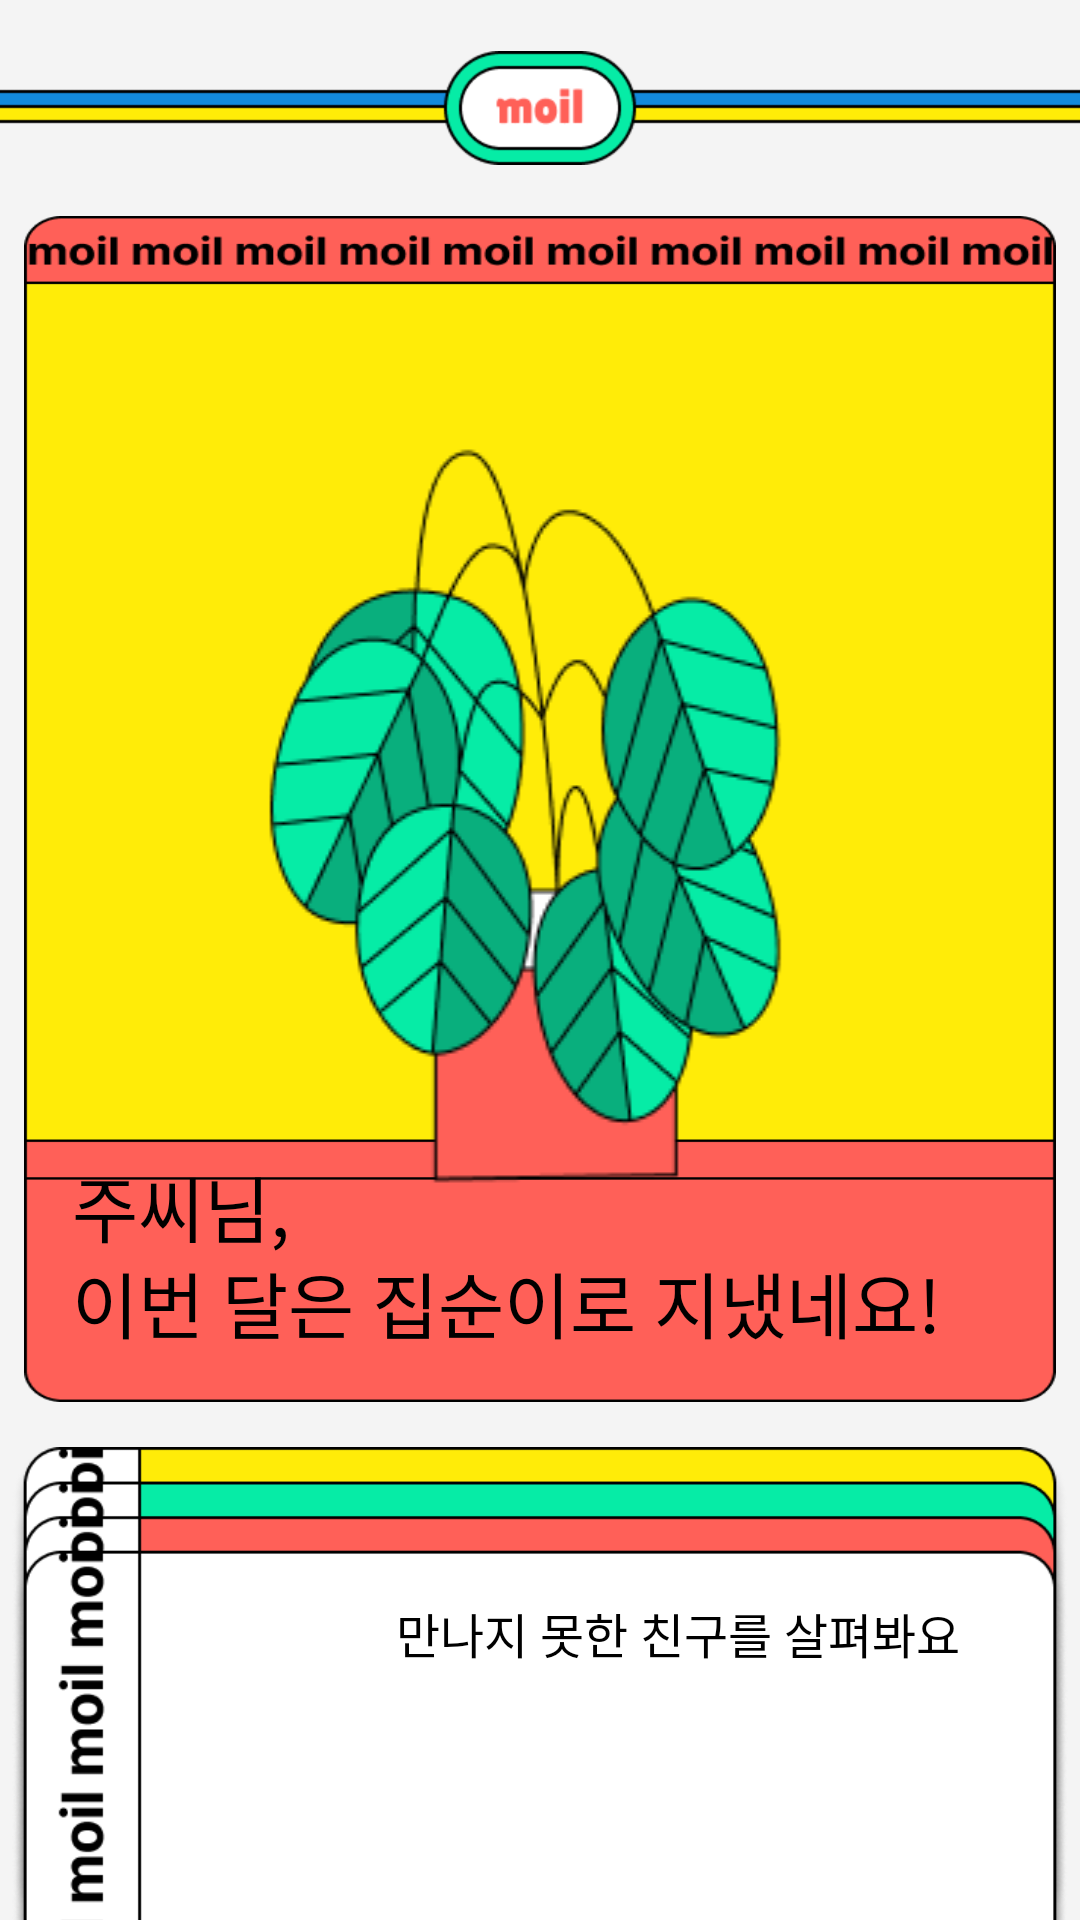

This screen was rendered from an Android layout file. Write that file and the resources it references.
<!-- AndroidManifest.xml: application theme Theme.Neo_Android -->
<!-- res/layout/fragment_home.xml -->
<?xml version="1.0" encoding="utf-8"?>
<layout xmlns:android="http://schemas.android.com/apk/res/android"
    xmlns:app="http://schemas.android.com/apk/res-auto"
    xmlns:tools="http://schemas.android.com/tools">

    <androidx.constraintlayout.widget.ConstraintLayout
        android:layout_width="match_parent"
        android:layout_height="match_parent"
        android:background="#f4f4f4">

        <androidx.constraintlayout.widget.ConstraintLayout
            android:id="@+id/home_layout_toolbar"
            android:layout_width="match_parent"
            android:layout_height="?actionBarSize"
            android:layout_marginTop="8dp"
            app:layout_constraintTop_toTopOf="parent">

            <ImageView
                android:id="@+id/act_share_iv_back"
                android:layout_width="wrap_content"
                android:layout_height="wrap_content"
                android:src="@drawable/logo"
                app:layout_constraintBottom_toBottomOf="parent"
                app:layout_constraintEnd_toEndOf="parent"
                app:layout_constraintStart_toStartOf="parent" />


        </androidx.constraintlayout.widget.ConstraintLayout>

        <androidx.constraintlayout.widget.ConstraintLayout
            android:id="@+id/home_my_state"
            android:layout_width="match_parent"
            android:layout_height="0dp"
            app:layout_constraintDimensionRatio="1:1.15"
            android:layout_marginStart="8dp"
            android:layout_marginTop="8dp"
            android:layout_marginEnd="8dp"
            android:layout_marginBottom="8dp"
            android:background="@drawable/img_main_home_plant_bg"
            app:layout_constraintEnd_toEndOf="parent"
            app:layout_constraintStart_toStartOf="parent"
            app:layout_constraintTop_toBottomOf="@+id/home_layout_toolbar">


            <ImageView
                android:layout_width="wrap_content"
                android:layout_height="wrap_content"
                android:layout_marginStart="12dp"
                android:layout_marginEnd="12dp"
                android:background="@drawable/ic_plant_main"
                app:layout_constraintEnd_toEndOf="parent"
                app:layout_constraintStart_toStartOf="parent"
                app:layout_constraintTop_toTopOf="parent" />
            <TextView
                android:id="@+id/tv_profile_nickname"
                android:layout_width="wrap_content"
                android:layout_height="wrap_content"
                android:layout_marginStart="16dp"
                android:layout_marginBottom="48dp"
                android:fontFamily="@font/pretendard_bold"
                android:text="주씨"
                android:textColor="@color/black"
                android:textSize="24sp"
                app:layout_constraintBottom_toBottomOf="parent"
                app:layout_constraintStart_toStartOf="parent" />

            <TextView
                android:id="@+id/tv_profile_text"
                android:layout_width="wrap_content"
                android:layout_height="wrap_content"
                android:layout_marginBottom="48dp"
                android:fontFamily="@font/pretendard_bold"
                android:textColor="@color/black"
                android:text="님,"
                android:textSize="24sp"
                app:layout_constraintBottom_toBottomOf="parent"
                app:layout_constraintStart_toEndOf="@+id/tv_profile_nickname" />

            <TextView
                android:id="@+id/tv_main_home_coment"
                android:layout_width="wrap_content"
                android:layout_height="wrap_content"
                android:layout_marginStart="16dp"
                android:layout_marginBottom="16dp"
                android:fontFamily="@font/pretendard_bold"
                android:textColor="@color/black"
                android:text="이번 달은 집순이로 지냈네요!"
                android:textSize="24sp"
                app:layout_constraintBottom_toBottomOf="parent"
                app:layout_constraintStart_toStartOf="parent" />



        </androidx.constraintlayout.widget.ConstraintLayout>

        <androidx.constraintlayout.widget.ConstraintLayout
            android:layout_width="wrap_content"
            android:layout_height="wrap_content"
            android:layout_marginTop="15dp"
            android:paddingHorizontal="4dp"
            app:layout_constraintTop_toBottomOf="@+id/home_my_state"
            app:layout_constraintStart_toStartOf="@id/home_my_state"
            app:layout_constraintEnd_toEndOf="@id/home_my_state">

            <ImageView
                android:id="@+id/iv_main_home_alarm"
                android:layout_width="match_parent"
                android:layout_height="196dp"
                android:scaleType="fitXY"
                android:src="@drawable/img_main_home_alram_button"
                android:text="알림"
                app:layout_constraintTop_toTopOf="parent"
                />

            <TextView
                android:id="@+id/tv_main_home_alarm_coment"
                android:layout_width="wrap_content"
                android:layout_height="wrap_content"
                android:layout_marginEnd="36dp"
                android:layout_marginBottom="72dp"
                android:fontFamily="@font/pretendard_semibold"
                android:textColor="@color/black"
                android:text="만나지 못한 친구를 살펴봐요"
                android:textSize="16sp"
                app:layout_constraintBottom_toBottomOf="parent"
                app:layout_constraintEnd_toEndOf="@+id/iv_main_home_alarm"
                app:layout_constraintTop_toTopOf="parent" />


        </androidx.constraintlayout.widget.ConstraintLayout>

    </androidx.constraintlayout.widget.ConstraintLayout>


</layout>
<!-- resources referenced by this layout -->
<resources>
  <color name="black">#FF000000</color>
  <!-- drawable ic_plant_main: png bitmap (drawable, 19148 bytes) -->
  <!-- drawable img_main_home_alram_button: png bitmap (drawable, 32811 bytes) -->
  <!-- drawable img_main_home_plant_bg: png bitmap (drawable, 11096 bytes) -->
  <!-- drawable logo: png bitmap (drawable, 4494 bytes) -->
  <style name="Theme.Neo_Android" parent="Theme.MaterialComponents.DayNight.NoActionBar">
          
          <item name="colorPrimary">@color/purple_500</item>
          <item name="colorPrimaryVariant">@color/purple_700</item>
          <item name="colorOnPrimary">@color/white</item>
          
          <item name="colorSecondary">@color/teal_200</item>
          <item name="colorSecondaryVariant">@color/teal_700</item>
          <item name="colorOnSecondary">@color/black</item>
          
          <item name="android:statusBarColor">@color/white</item>
          <item name="android:windowLightStatusBar">true</item>
          
      </style>
  <color name="purple_500">#FF6200EE</color>
  <color name="purple_700">#FF3700B3</color>
  <color name="white">#FFFFFFFF</color>
  <color name="teal_200">#FF03DAC5</color>
  <color name="teal_700">#FF018786</color>
</resources>
